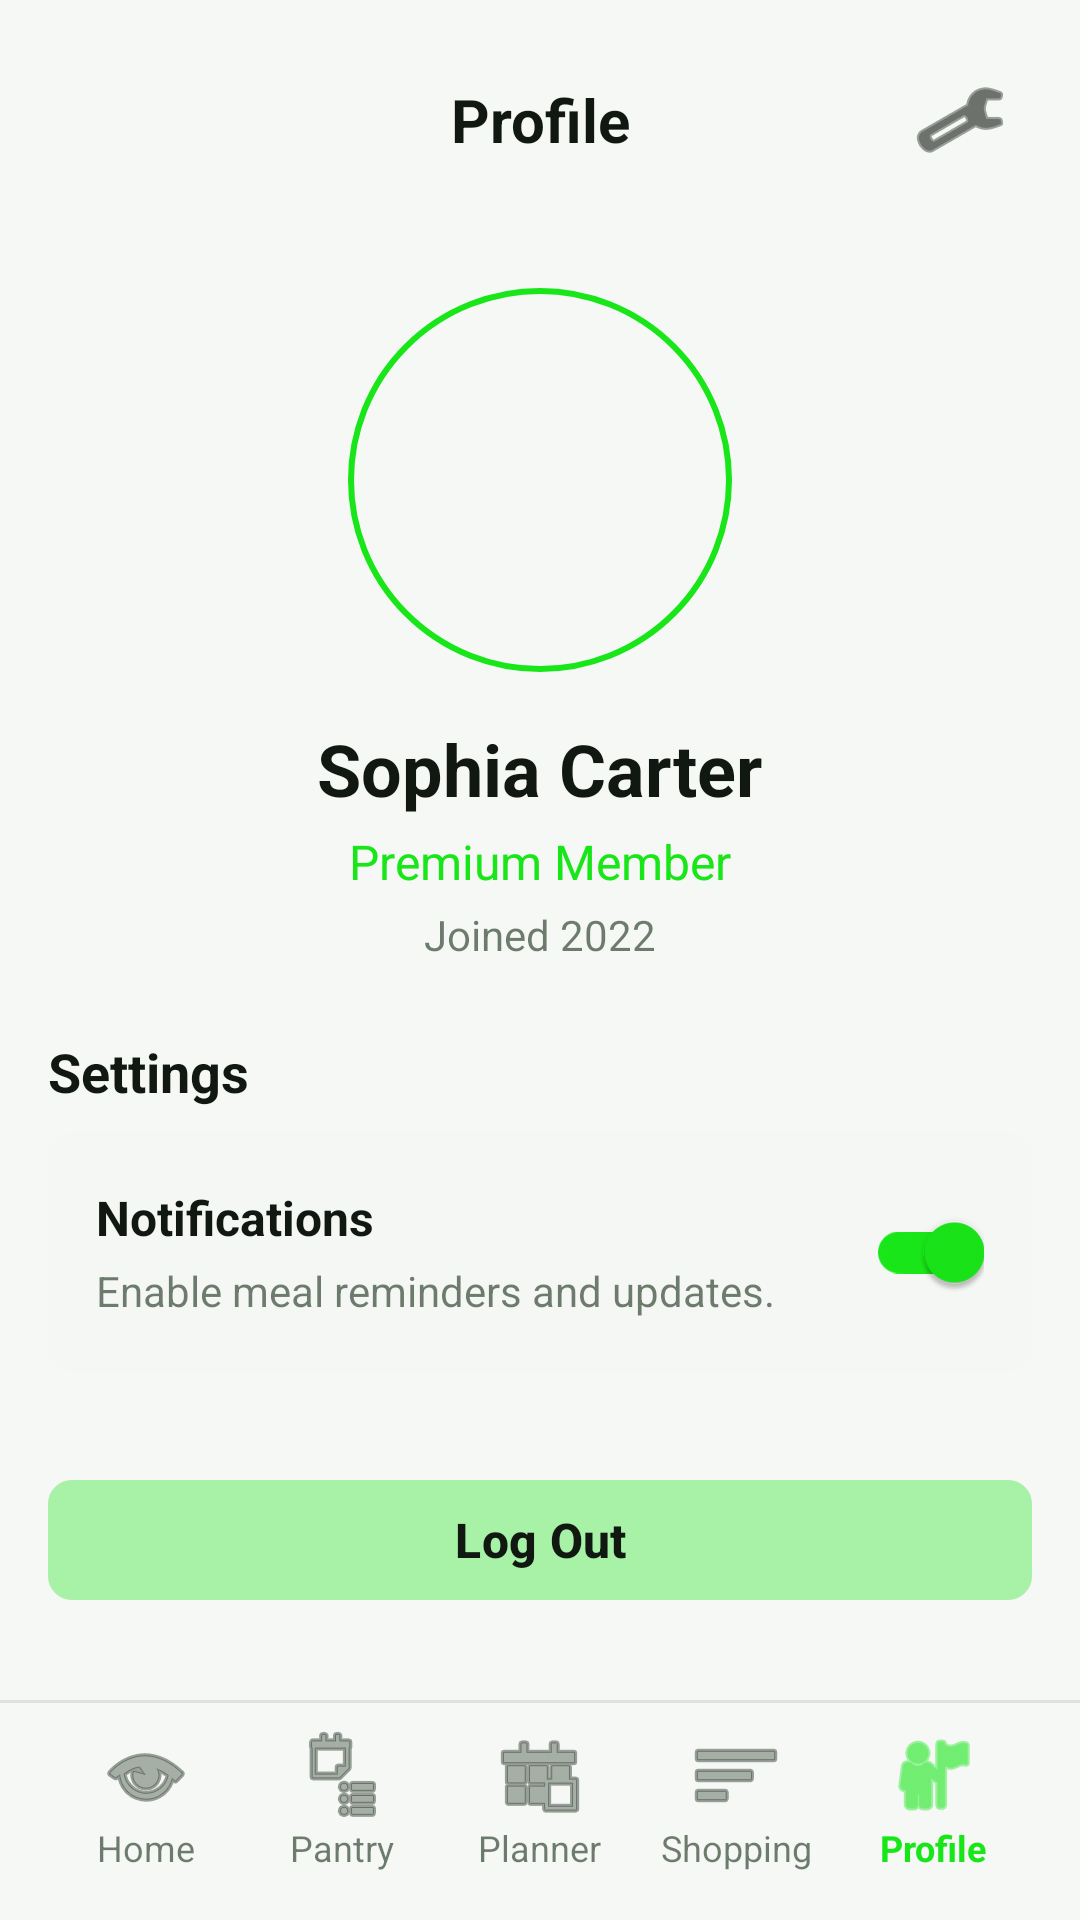

This screen was rendered from an Android layout file. Write that file and the resources it references.
<!-- AndroidManifest.xml: application theme Theme.SmartMeal -->
<!-- res/layout/activity_profile.xml -->
<?xml version="1.0" encoding="utf-8"?>
<androidx.constraintlayout.widget.ConstraintLayout xmlns:android="http://schemas.android.com/apk/res/android"
    xmlns:app="http://schemas.android.com/apk/res-auto"
    xmlns:tools="http://schemas.android.com/tools"
    android:layout_width="match_parent"
    android:layout_height="match_parent"
    android:background="@color/background_light"
    tools:context=".ActivityProfile">

    <LinearLayout
        android:id="@+id/headerLayout"
        android:layout_width="match_parent"
        android:layout_height="wrap_content"
        android:orientation="horizontal"
        android:gravity="center_vertical"
        android:padding="16dp"
        android:background="@color/background_light"
        app:layout_constraintTop_toTopOf="parent">

        <View
            android:layout_width="48dp"
            android:layout_height="48dp" />

        <TextView
            android:id="@+id/titleTextView"
            android:layout_width="0dp"
            android:layout_height="wrap_content"
            android:layout_weight="1"
            android:text="@string/profile_title"
            android:textSize="20sp"
            android:textStyle="bold"
            android:textColor="@color/content_light"
            android:gravity="center" />

        <ImageButton
            android:id="@+id/settingsButton"
            android:layout_width="48dp"
            android:layout_height="48dp"
            android:background="?attr/selectableItemBackgroundBorderless"
            android:src="@android:drawable/ic_menu_manage"
            android:contentDescription="@string/settings"
            app:tint="@color/content_light" />

    </LinearLayout>

    <ScrollView
        android:layout_width="match_parent"
        android:layout_height="0dp"
        android:padding="16dp"
        android:paddingBottom="100dp"
        app:layout_constraintTop_toBottomOf="@id/headerLayout"
        app:layout_constraintBottom_toTopOf="@id/bottomNavLayout">

        <LinearLayout
            android:layout_width="match_parent"
            android:layout_height="wrap_content"
            android:orientation="vertical"
            android:gravity="center">

            
            <FrameLayout
                android:layout_width="128dp"
                android:layout_height="128dp"
                android:layout_marginBottom="16dp">

                <ImageView
                    android:id="@+id/profileImageView"
                    android:layout_width="match_parent"
                    android:layout_height="match_parent"
                    android:scaleType="centerCrop"
                    android:contentDescription="@string/profile"
                    android:clickable="true"
                    android:focusable="true"
                    tools:src="@drawable/ic_profile_default" />

                
                <View
                    android:layout_width="match_parent"
                    android:layout_height="match_parent"
                    android:background="@drawable/circular_border"
                    android:clickable="false"
                    android:focusable="false" />

            </FrameLayout>

            <TextView
                android:id="@+id/nameTextView"
                android:layout_width="wrap_content"
                android:layout_height="wrap_content"
                android:text="@string/profile_user_name"
                android:textSize="24sp"
                android:textStyle="bold"
                android:textColor="@color/content_light" />

            <TextView
                android:id="@+id/memberTextView"
                android:layout_width="wrap_content"
                android:layout_height="wrap_content"
                android:layout_marginTop="4dp"
                android:text="@string/premium_member"
                android:textSize="16sp"
                android:textColor="@color/primary" />

            <TextView
                android:id="@+id/joinedTextView"
                android:layout_width="wrap_content"
                android:layout_height="wrap_content"
                android:layout_marginTop="4dp"
                android:text="@string/profile_joined"
                android:textSize="14sp"
                android:textColor="#99112811" />

            <TextView
                android:layout_width="wrap_content"
                android:layout_height="wrap_content"
                android:layout_marginTop="24dp"
                android:layout_marginBottom="8dp"
                android:text="@string/settings"
                android:textSize="18sp"
                android:textStyle="bold"
                android:textColor="@color/content_light"
                android:layout_gravity="start" />

            <androidx.cardview.widget.CardView
                android:layout_width="match_parent"
                android:layout_height="wrap_content"
                app:cardCornerRadius="8dp"
                app:cardBackgroundColor="#80F6F8F6"
                app:cardElevation="0dp">

                <LinearLayout
                    android:layout_width="match_parent"
                    android:layout_height="wrap_content"
                    android:orientation="horizontal"
                    android:padding="16dp"
                    android:gravity="center_vertical">

                    <LinearLayout
                        android:layout_width="0dp"
                        android:layout_height="wrap_content"
                        android:layout_weight="1"
                        android:orientation="vertical">

                        <TextView
                            android:layout_width="wrap_content"
                            android:layout_height="wrap_content"
                            android:text="@string/notifications"
                            android:textSize="16sp"
                            android:textStyle="bold"
                            android:textColor="@color/content_light" />

                        <TextView
                            android:layout_width="wrap_content"
                            android:layout_height="wrap_content"
                            android:layout_marginTop="4dp"
                            android:text="@string/notifications_description"
                            android:textSize="14sp"
                            android:textColor="#99112811" />

                    </LinearLayout>

                    <com.google.android.material.switchmaterial.SwitchMaterial
                        android:id="@+id/notificationsSwitch"
                        android:layout_width="wrap_content"
                        android:layout_height="wrap_content"
                        android:checked="true"
                        app:thumbTint="@color/primary"
                        app:trackTint="@color/primary" />

                </LinearLayout>

            </androidx.cardview.widget.CardView>

            <com.google.android.material.button.MaterialButton
                android:id="@+id/logoutButton"
                android:layout_width="match_parent"
                android:layout_height="48dp"
                android:layout_marginTop="32dp"
                android:text="@string/log_out"
                android:textSize="16sp"
                android:textStyle="bold"
                android:backgroundTint="#3319e619"
                android:textColor="@color/content_light"
                app:cornerRadius="8dp" />

        </LinearLayout>

    </ScrollView>

    <include
        android:id="@+id/bottomNavLayout"
        layout="@layout/bottom_navigation_profile"
        android:layout_width="match_parent"
        android:layout_height="wrap_content"
        app:layout_constraintBottom_toBottomOf="parent" />

</androidx.constraintlayout.widget.ConstraintLayout>
<!-- res/layout/bottom_navigation_profile.xml (included above) -->
<?xml version="1.0" encoding="utf-8"?>
<LinearLayout xmlns:android="http://schemas.android.com/apk/res/android"
    xmlns:app="http://schemas.android.com/apk/res-auto"
    android:layout_width="match_parent"
    android:layout_height="wrap_content"
    android:orientation="vertical">

    <View
        android:layout_width="match_parent"
        android:layout_height="1dp"
        android:background="#1A111811" />

    <LinearLayout
        android:layout_width="match_parent"
        android:layout_height="wrap_content"
        android:orientation="horizontal"
        android:background="@color/background_light"
        android:paddingTop="8dp"
        android:paddingBottom="16dp"
        android:paddingStart="16dp"
        android:paddingEnd="16dp">

        <LinearLayout
            android:id="@+id/homeNav"
            android:layout_width="0dp"
            android:layout_height="wrap_content"
            android:layout_weight="1"
            android:orientation="vertical"
            android:gravity="center"
            android:clickable="true"
            android:focusable="true"
            android:background="?attr/selectableItemBackground">

            <ImageView
                android:layout_width="32dp"
                android:layout_height="32dp"
                android:src="@android:drawable/ic_menu_view"
                app:tint="#99112811" />

            <TextView
                android:layout_width="wrap_content"
                android:layout_height="wrap_content"
                android:text="@string/home"
                android:textSize="12sp"
                android:textColor="#99112811" />

        </LinearLayout>

        <LinearLayout
            android:id="@+id/pantryNav"
            android:layout_width="0dp"
            android:layout_height="wrap_content"
            android:layout_weight="1"
            android:orientation="vertical"
            android:gravity="center"
            android:clickable="true"
            android:focusable="true"
            android:background="?attr/selectableItemBackground">

            <ImageView
                android:layout_width="32dp"
                android:layout_height="32dp"
                android:src="@android:drawable/ic_menu_agenda"
                app:tint="#99112811" />

            <TextView
                android:layout_width="wrap_content"
                android:layout_height="wrap_content"
                android:text="@string/pantry"
                android:textSize="12sp"
                android:textColor="#99112811" />

        </LinearLayout>

        <LinearLayout
            android:id="@+id/plannerNav"
            android:layout_width="0dp"
            android:layout_height="wrap_content"
            android:layout_weight="1"
            android:orientation="vertical"
            android:gravity="center"
            android:clickable="true"
            android:focusable="true"
            android:background="?attr/selectableItemBackground">

            <ImageView
                android:layout_width="32dp"
                android:layout_height="32dp"
                android:src="@android:drawable/ic_menu_today"
                app:tint="#99112811" />

            <TextView
                android:layout_width="wrap_content"
                android:layout_height="wrap_content"
                android:text="@string/planner"
                android:textSize="12sp"
                android:textColor="#99112811" />

        </LinearLayout>

        <LinearLayout
            android:id="@+id/shoppingNav"
            android:layout_width="0dp"
            android:layout_height="wrap_content"
            android:layout_weight="1"
            android:orientation="vertical"
            android:gravity="center"
            android:clickable="true"
            android:focusable="true"
            android:background="?attr/selectableItemBackground">

            <ImageView
                android:layout_width="32dp"
                android:layout_height="32dp"
                android:src="@android:drawable/ic_menu_sort_by_size"
                app:tint="#99112811" />

            <TextView
                android:layout_width="wrap_content"
                android:layout_height="wrap_content"
                android:text="@string/shopping"
                android:textSize="12sp"
                android:textColor="#99112811" />

        </LinearLayout>

        <LinearLayout
            android:id="@+id/profileNav"
            android:layout_width="0dp"
            android:layout_height="wrap_content"
            android:layout_weight="1"
            android:orientation="vertical"
            android:gravity="center"
            android:clickable="true"
            android:focusable="true"
            android:background="?attr/selectableItemBackground">

            <ImageView
                android:layout_width="32dp"
                android:layout_height="32dp"
                android:src="@android:drawable/ic_menu_myplaces"
                app:tint="@color/primary" />

            <TextView
                android:layout_width="wrap_content"
                android:layout_height="wrap_content"
                android:text="@string/profile"
                android:textSize="12sp"
                android:textStyle="bold"
                android:textColor="@color/primary" />

        </LinearLayout>

    </LinearLayout>

</LinearLayout>
<!-- resources referenced by this layout -->
<resources>
  <color name="background_light">#f6f8f6</color>
  <color name="content_light">#111811</color>
  <color name="primary">#19e619</color>
  <!-- drawable circular_border (drawable) -->
  <?xml version="1.0" encoding="utf-8"?>
  <shape xmlns:android="http://schemas.android.com/apk/res/android"
      android:shape="oval">
      
      <stroke
          android:width="2dp"
          android:color="@color/primary" />
      <solid android:color="@android:color/transparent"/>
  </shape>
  <!-- drawable ic_profile_default (drawable) -->
  <?xml version="1.0" encoding="utf-8"?>
  <vector xmlns:android="http://schemas.android.com/apk/res/android"
      android:width="128dp"
      android:height="128dp"
      android:viewportWidth="24"
      android:viewportHeight="24">
      <path
          android:fillColor="#E0E0E0"
          android:pathData="M12,12m-12,0a12,12 0,1 1,24 0a12,12 0,1 1,-24 0"/>
      <path
          android:fillColor="#9E9E9E"
          android:pathData="M12,2C6.48,2 2,6.48 2,12s4.48,10 10,10 10,-4.48 10,-10S17.52,2 12,2zM12,5c1.66,0 3,1.34 3,3s-1.34,3 -3,3 -3,-1.34 -3,-3 1.34,-3 3,-3zM12,19.2c-2.5,0 -4.71,-1.28 -6,-3.22 0.03,-1.99 4,-3.08 6,-3.08 1.99,0 5.97,1.09 6,3.08 -1.29,1.94 -3.5,3.22 -6,3.22z"/>
  </vector>
  <string name="home">Home</string>
  <string name="log_out">Log Out</string>
  <string name="notifications">Notifications</string>
  <string name="notifications_description">Enable meal reminders and updates.</string>
  <string name="pantry">Pantry</string>
  <string name="planner">Planner</string>
  <string name="premium_member">Premium Member</string>
  <string name="profile">Profile</string>
  <string name="profile_joined">Joined 2022</string>
  <string name="profile_title">Profile</string>
  <string name="profile_user_name">Sophia Carter</string>
  <string name="settings">Settings</string>
  <string name="shopping">Shopping</string>
  <style name="Theme.SmartMeal" parent="Base.Theme.SmartMeal" />
  <style name="Base.Theme.SmartMeal" parent="Theme.Material3.DayNight.NoActionBar">
          
          <item name="colorPrimary">@color/primary</item>
          <item name="colorOnPrimary">@color/white</item>
  
          
          <item name="colorSurface">@color/white</item>
          <item name="colorOnSurface">@color/text_light</item>
          <item name="colorOnSurfaceVariant">@color/text_light</item>
  
          
          <item name="android:textColorHint">@color/text_light_accent</item>
          <item name="android:textColor">@color/text_light</item>
  
          
          <item name="materialAlertDialogTheme">@style/ThemeOverlay.App.MaterialAlertDialog</item>
      </style>
  <color name="white">#ffffff</color>
  <color name="text_light">#111811</color>
  <color name="text_light_accent">#666666</color>
  <style name="MaterialAlertDialog.Title" parent="MaterialAlertDialog.MaterialComponents.Title.Text">
          <item name="android:textColor">@color/text_light</item>
          <item name="android:textSize">20sp</item>
      </style>
  <style name="MaterialAlertDialog.Body" parent="MaterialAlertDialog.MaterialComponents.Body.Text">
          <item name="android:textColor">@color/text_light</item>
          <item name="android:textSize">16sp</item>
      </style>
  <style name="Widget.App.Button.TextButton" parent="Widget.Material3.Button.TextButton">
          <item name="android:textColor">@color/primary</item>
          <item name="android:textSize">14sp</item>
          <item name="android:textAllCaps">true</item>
      </style>
</resources>
